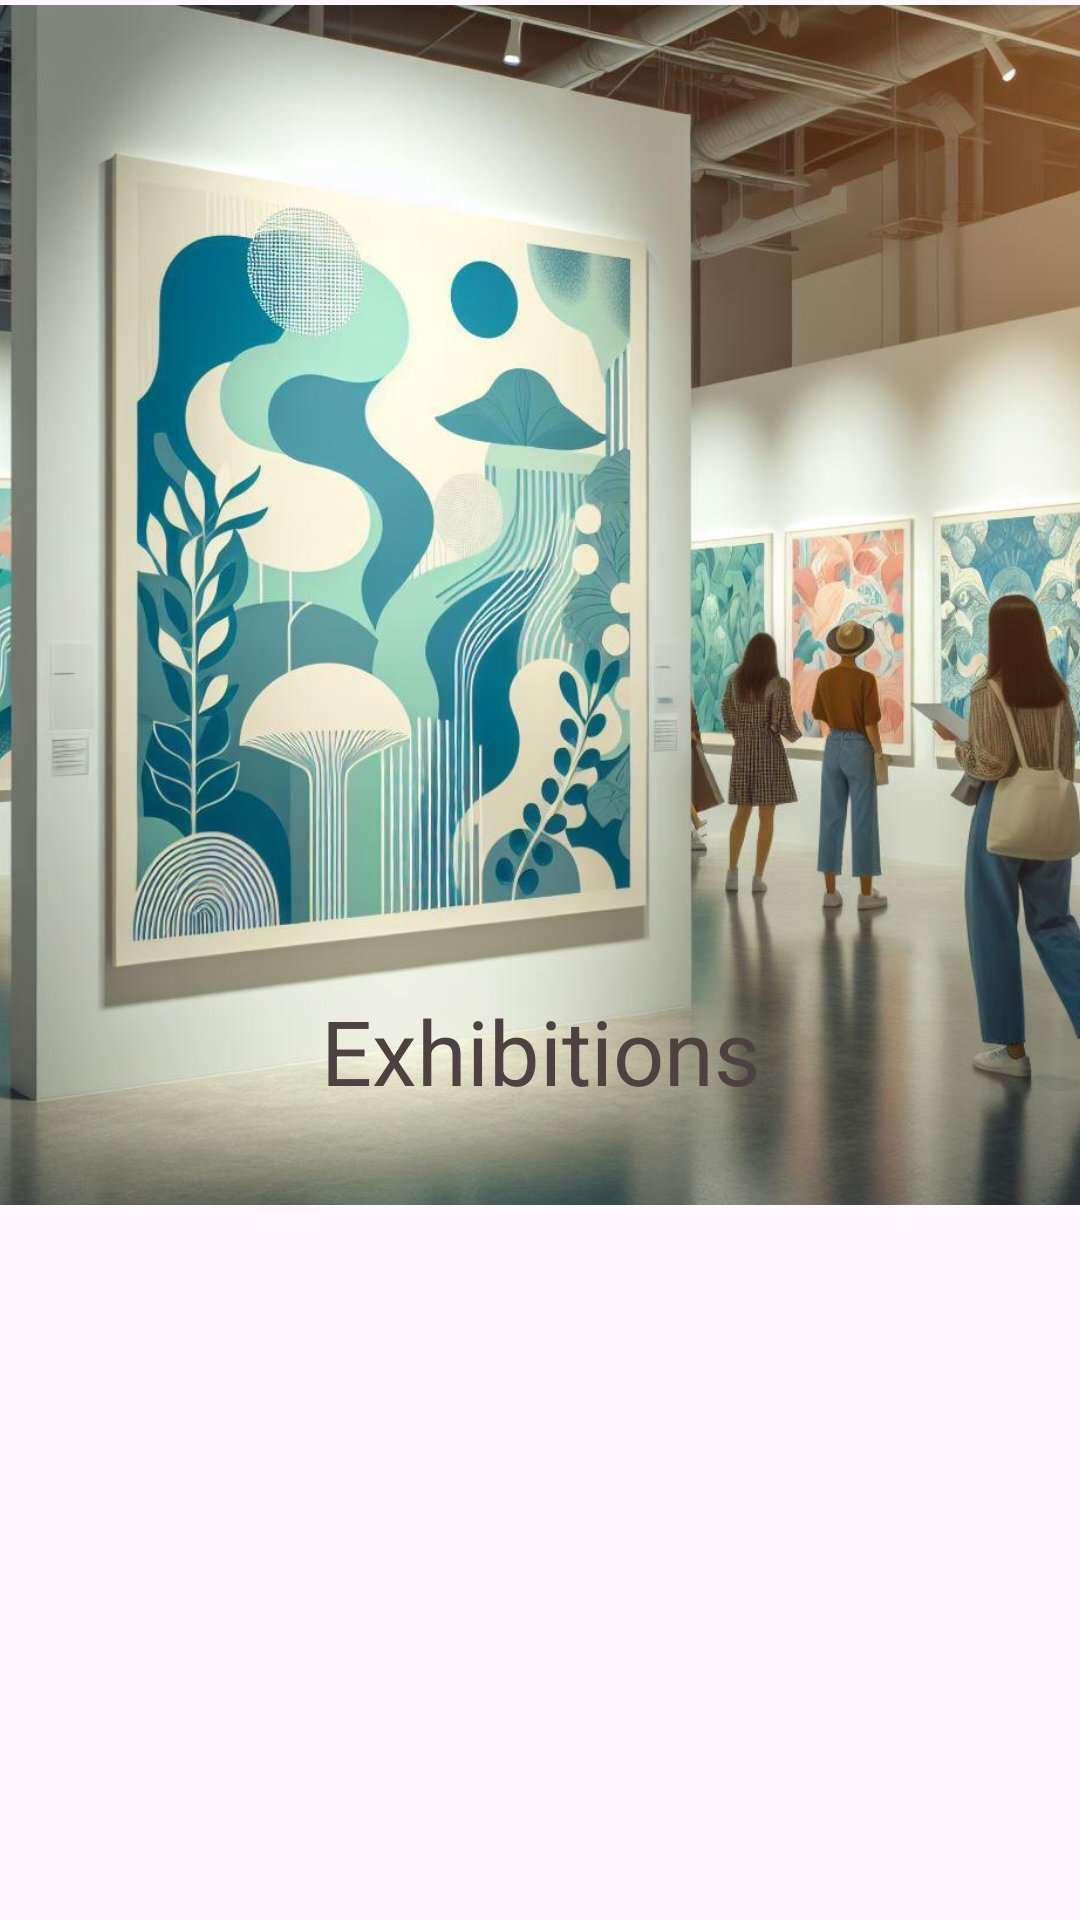

Produce the Android XML layout that renders to this screen, including the resource entries it uses.
<!-- AndroidManifest.xml: application theme Theme.BuzzHub -->
<!-- res/layout/activity_exhibitions.xml -->
<?xml version="1.0" encoding="utf-8"?>
<androidx.constraintlayout.widget.ConstraintLayout xmlns:android="http://schemas.android.com/apk/res/android"
    xmlns:app="http://schemas.android.com/apk/res-auto"
    xmlns:tools="http://schemas.android.com/tools"
    android:id="@+id/main"
    android:layout_width="match_parent"
    android:layout_height="match_parent"
    tools:context=".Exhibitions">

    <ImageView
        android:id="@+id/imageView"
        android:layout_width="match_parent"
        android:layout_height="400dp"
        android:scaleType="centerCrop"
        app:layout_constraintBottom_toBottomOf="parent"
        app:layout_constraintEnd_toEndOf="parent"
        app:layout_constraintStart_toStartOf="parent"
        app:layout_constraintTop_toTopOf="parent"
        app:layout_constraintVertical_bias="0.007"
        app:srcCompat="@drawable/exhibitions" />

    <androidx.recyclerview.widget.RecyclerView
        android:id="@+id/recyclerViewExhibitions"
        android:layout_width="409dp"
        android:layout_height="0dp"
        app:layout_constraintBottom_toBottomOf="parent"
        app:layout_constraintEnd_toEndOf="parent"
        app:layout_constraintStart_toStartOf="parent"
        app:layout_constraintTop_toBottomOf="@+id/imageView"
        tools:listitem="@layout/card_view" />

    <TextView
        android:id="@+id/textView2"
        android:layout_width="wrap_content"
        android:layout_height="50dp"
        android:layout_marginBottom="260dp"
        android:text="@string/exhibitions"
        android:textColor="#4D4141"
        android:textSize="30sp"
        app:layout_constraintBottom_toBottomOf="parent"
        app:layout_constraintEnd_toEndOf="parent"
        app:layout_constraintHorizontal_bias="0.5"
        app:layout_constraintStart_toStartOf="parent" />

</androidx.constraintlayout.widget.ConstraintLayout>
<!-- res/layout/card_view.xml (included above) -->
<?xml version="1.0" encoding="utf-8"?>
<androidx.constraintlayout.widget.ConstraintLayout xmlns:android="http://schemas.android.com/apk/res/android"
    xmlns:app="http://schemas.android.com/apk/res-auto"
    xmlns:tools="http://schemas.android.com/tools"
    android:layout_width="match_parent"
    android:layout_height="wrap_content">

    <androidx.cardview.widget.CardView
        android:layout_width="match_parent"
        android:layout_height="wrap_content"
        android:layout_margin="7dp"
        android:backgroundTint="#FFFFFF"
        app:cardCornerRadius="7dp"
        app:cardElevation="7dp"
        app:layout_constraintEnd_toEndOf="parent"
        app:layout_constraintStart_toStartOf="parent"
        app:layout_constraintTop_toTopOf="parent">

        <androidx.constraintlayout.widget.ConstraintLayout
            android:layout_width="match_parent"
            android:layout_height="75dp">

            <de.hdodenhof.circleimageview.CircleImageView
                android:id="@+id/sportingEventProfileImage"
                android:layout_width="60dp"
                android:layout_height="60dp"
                android:layout_marginStart="5dp"
                android:src="@drawable/johannesburg"
                app:civ_border_color="#FF000000"
                app:civ_border_width="2dp"
                app:layout_constraintBottom_toBottomOf="parent"
                app:layout_constraintStart_toStartOf="parent"
                app:layout_constraintTop_toTopOf="parent"
                app:layout_constraintVertical_bias="0.5" />

            <TextView
                android:id="@+id/textViewSportingEventName"
                android:layout_width="wrap_content"
                android:layout_height="wrap_content"
                android:layout_marginStart="20dp"
                android:text="Sibonelo"
                android:textColor="#0D0C0C"
                android:textSize="24sp"
                app:layout_constraintBottom_toBottomOf="parent"
                app:layout_constraintStart_toEndOf="@+id/sportingEventProfileImage"
                app:layout_constraintTop_toTopOf="parent" />

        </androidx.constraintlayout.widget.ConstraintLayout>
    </androidx.cardview.widget.CardView>
</androidx.constraintlayout.widget.ConstraintLayout>
<!-- resources referenced by this layout -->
<resources>
  <!-- drawable exhibitions: jpeg bitmap (drawable, 122304 bytes) -->
  <!-- drawable johannesburg: jpg bitmap (drawable, 532769 bytes) -->
  <string name="exhibitions">Exhibitions</string>
  <style name="Theme.BuzzHub" parent="Base.Theme.BuzzHub" />
  <style name="Base.Theme.BuzzHub" parent="Theme.Material3.DayNight.NoActionBar">
          
          
      </style>
</resources>
